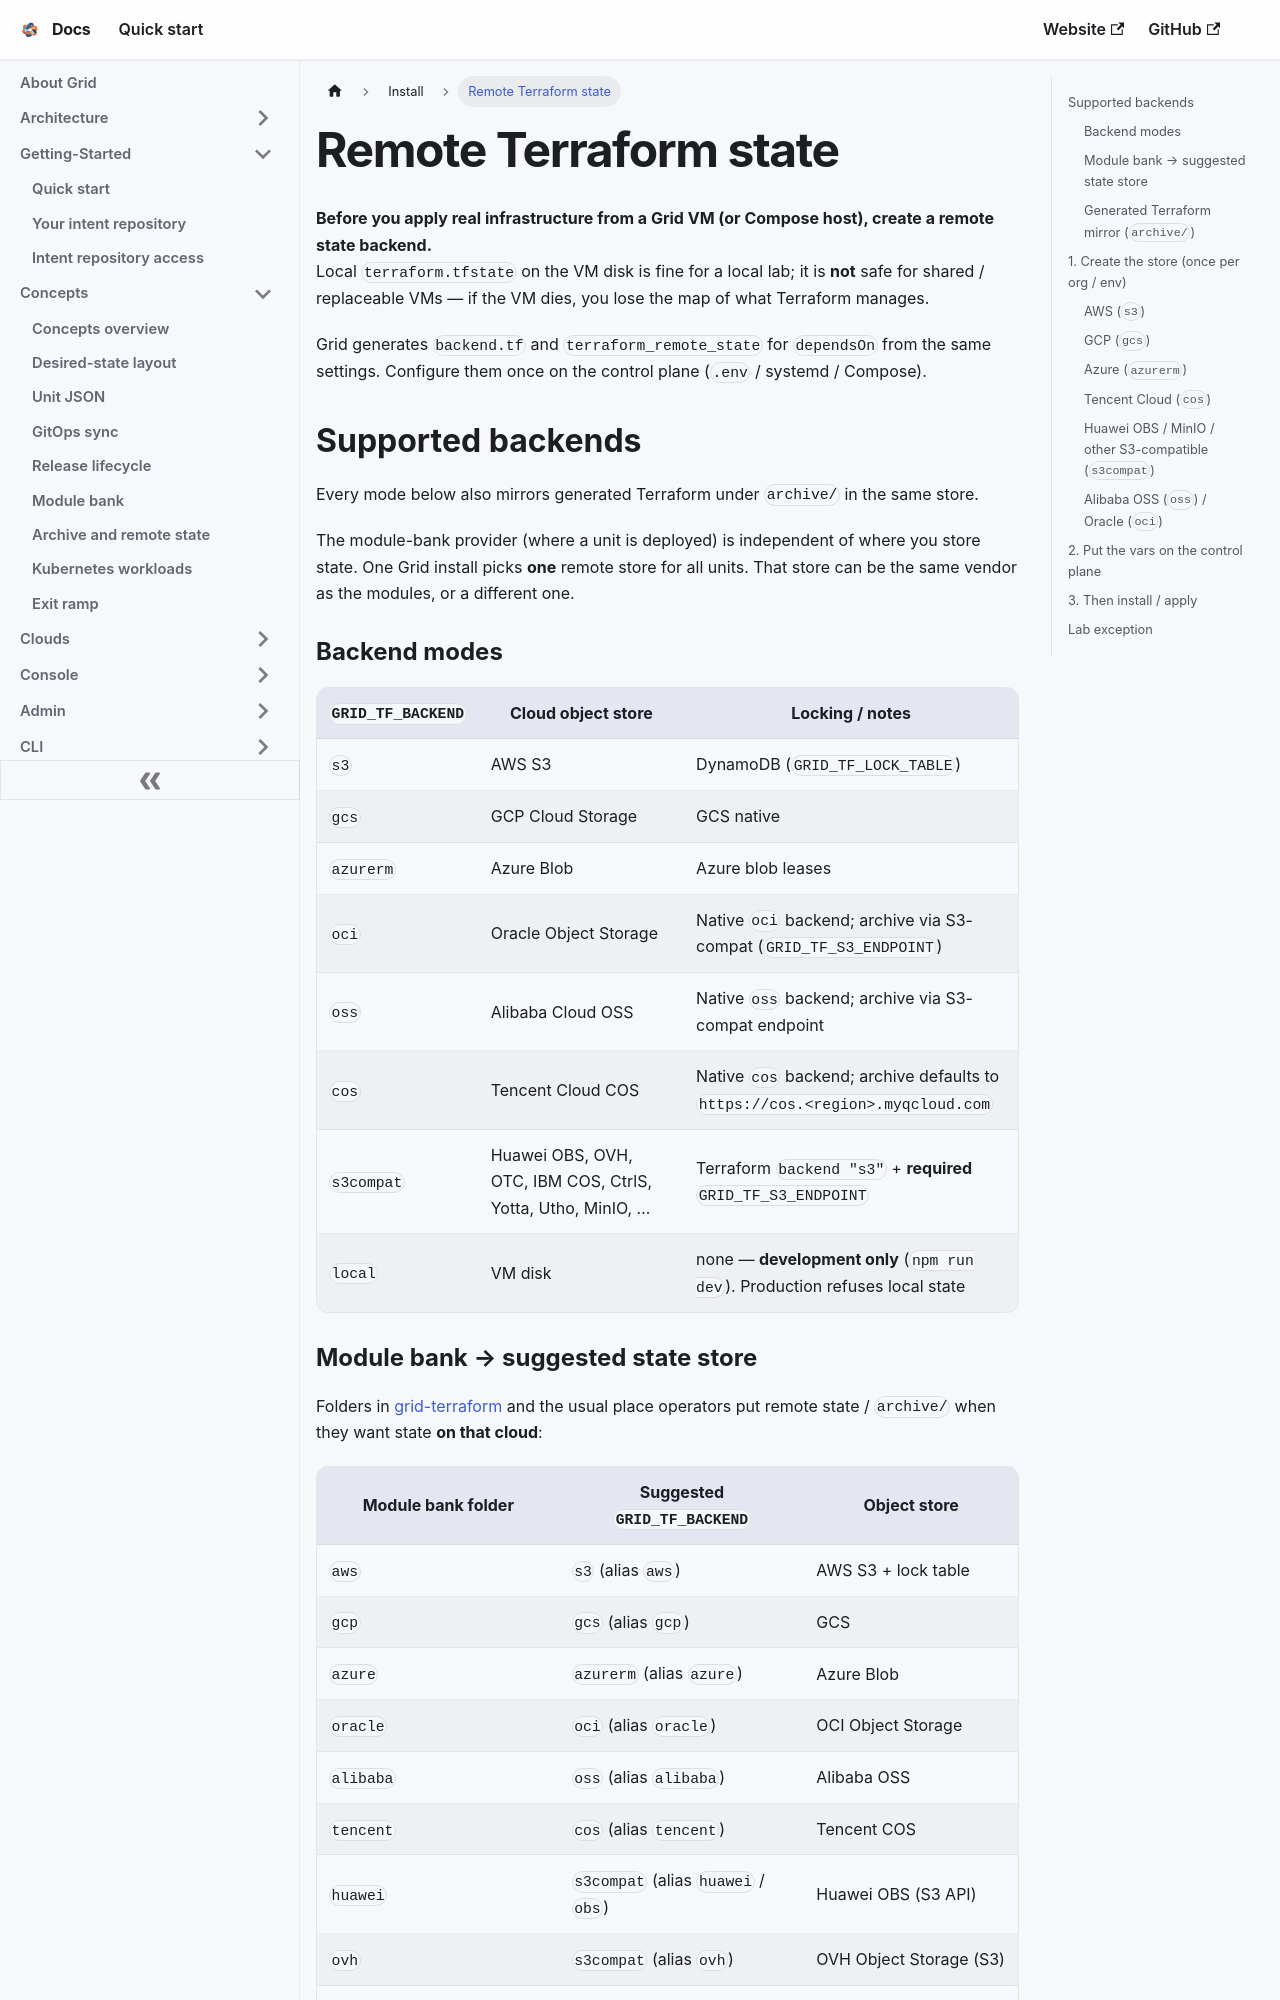

repository: gridplatform/doc · page: Install/Remote_State.html · generator: docusaurus

---
title: Remote Terraform state
---

# Remote Terraform state

**Before you apply real infrastructure from a Grid VM (or Compose host), create a remote state backend.**  
Local `terraform.tfstate` on the VM disk is fine for a local lab; it is **not** safe for shared / replaceable VMs — if the VM dies, you lose the map of what Terraform manages.

Grid generates `backend.tf` and `terraform_remote_state` for `dependsOn` from the same settings. Configure them once on the control plane (`.env` / systemd / Compose).

## Supported backends

Every mode below also mirrors generated Terraform under `archive/` in the same store.

The module-bank provider (where a unit is deployed) is independent of where you store state. One Grid install picks **one** remote store for all units. That store can be the same vendor as the modules, or a different one.

### Backend modes

| `GRID_TF_BACKEND` | Cloud object store | Locking / notes |
|-------------------|--------------------|-----------------|
| `s3` | AWS S3 | DynamoDB (`GRID_TF_LOCK_TABLE`) |
| `gcs` | GCP Cloud Storage | GCS native |
| `azurerm` | Azure Blob | Azure blob leases |
| `oci` | Oracle Object Storage | Native `oci` backend; archive via S3-compat (`GRID_TF_S3_ENDPOINT`) |
| `oss` | Alibaba Cloud OSS | Native `oss` backend; archive via S3-compat endpoint |
| `cos` | Tencent Cloud COS | Native `cos` backend; archive defaults to `https://cos.<region>.myqcloud.com` |
| `s3compat` | Huawei OBS, OVH, OTC, IBM COS, CtrlS, Yotta, Utho, MinIO, … | Terraform `backend "s3"` + **required** `GRID_TF_S3_ENDPOINT` |
| `local` | VM disk | none — **development only** (`npm run dev`). Production refuses local state |
